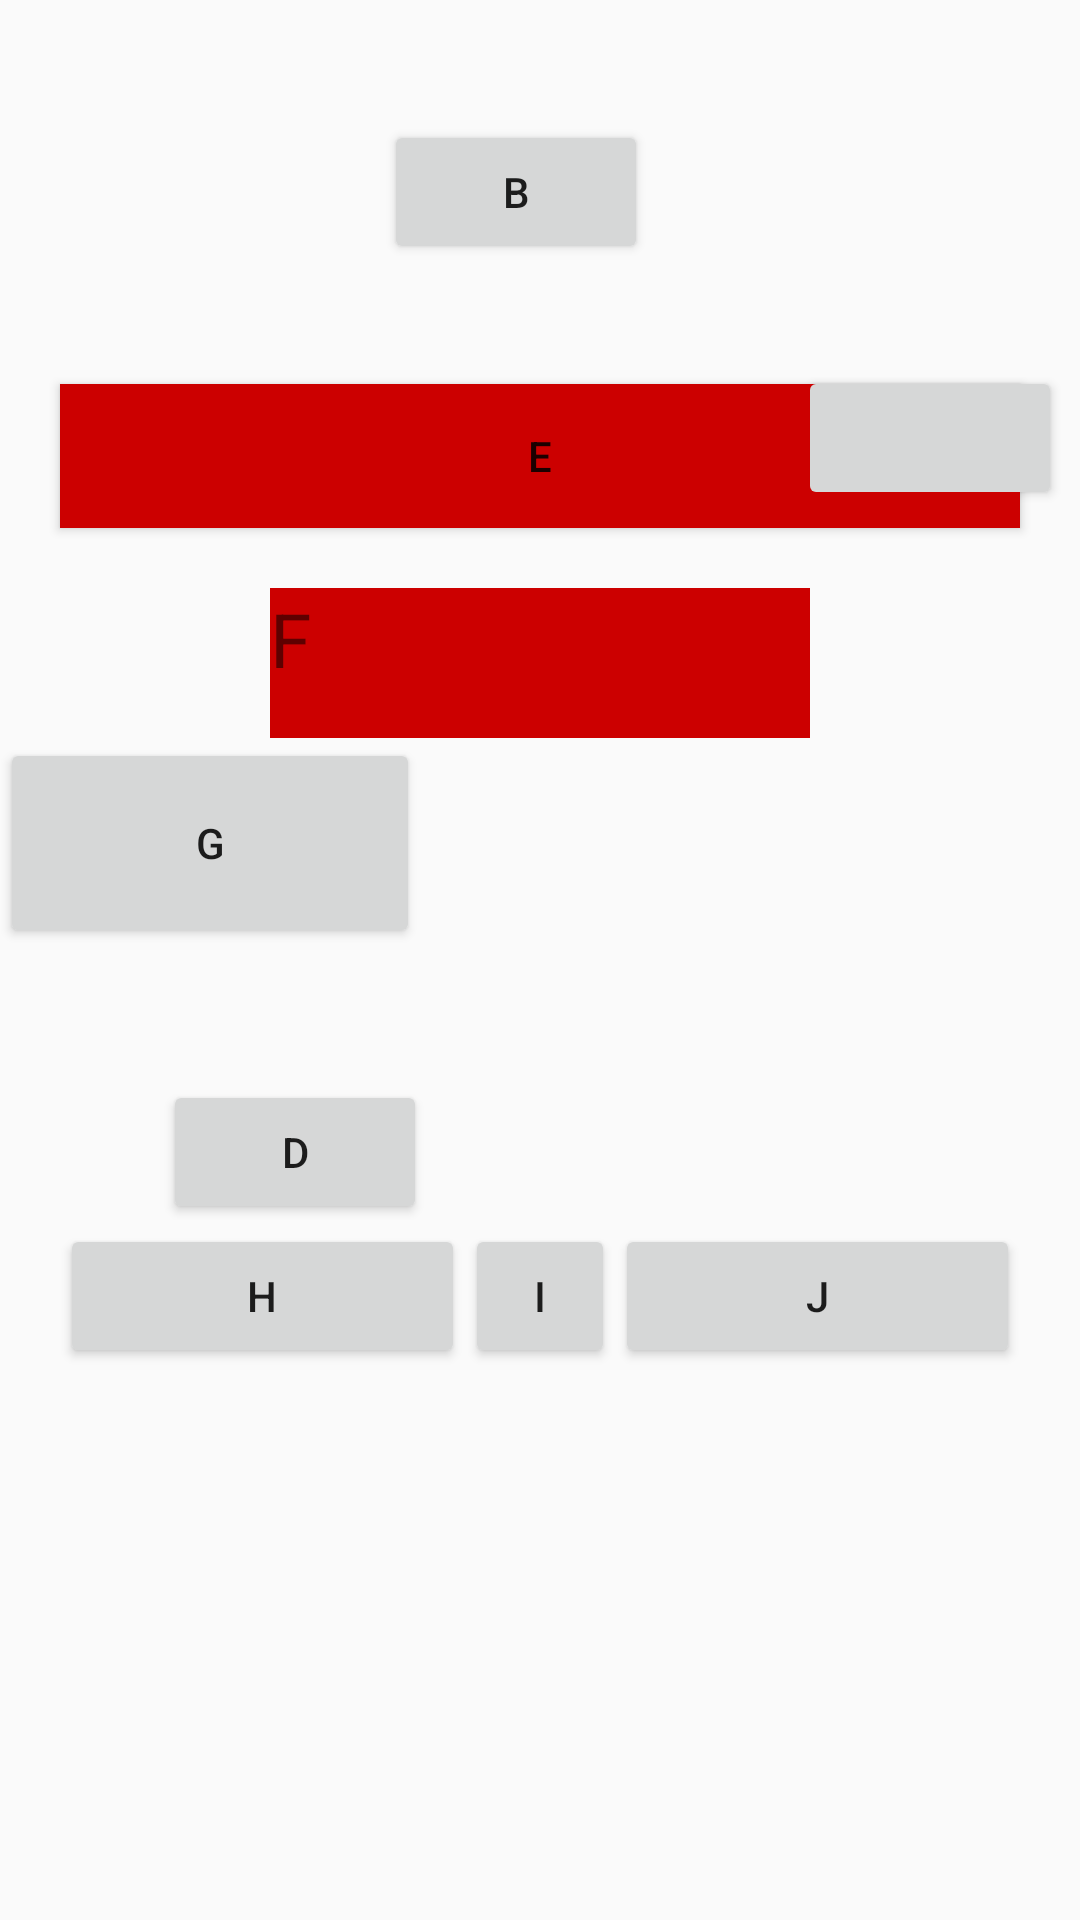

Here is an Android app screen rendered from its layout file. Give the layout XML and the strings, colors and styles it references.
<!-- AndroidManifest.xml: application theme AppTheme -->
<!-- res/layout/activity_constraint.xml -->
<?xml version="1.0" encoding="utf-8"?>
<android.support.constraint.ConstraintLayout xmlns:android="http://schemas.android.com/apk/res/android"
    xmlns:app="http://schemas.android.com/apk/res-auto"
    xmlns:tools="http://schemas.android.com/tools"
    android:layout_width="match_parent"
    android:layout_height="match_parent"
    android:orientation="vertical"
    tools:context=".ui.activity.ConstraintActivity">

    <Button
        android:id="@+id/btn_a"
        android:layout_width="wrap_content"
        android:layout_height="wrap_content"
        android:layout_marginStart="20dp"
        android:layout_marginTop="20dp"
        android:text="A"
        app:layout_constraintLeft_toLeftOf="parent"
        app:layout_constraintTop_toTopOf="parent" />

    <Button
        android:id="@+id/btn_b"
        android:layout_width="wrap_content"
        android:layout_height="wrap_content"
        android:layout_marginLeft="20dp"
        android:layout_marginTop="20dp"
        android:text="B"
        app:layout_constraintLeft_toRightOf="@id/btn_a"
        app:layout_constraintTop_toTopOf="@id/btn_a" />

    <Button
        android:id="@+id/btn_c"
        android:layout_width="wrap_content"
        android:layout_height="wrap_content"
        android:layout_marginLeft="20dp"
        android:layout_marginTop="20dp"
        android:text="C"
        app:layout_constraintLeft_toRightOf="@id/btn_b"
        app:layout_constraintTop_toTopOf="@id/btn_b" />

    
    <Button
        android:id="@+id/btn_d"
        android:layout_width="wrap_content"
        android:layout_height="wrap_content"
        android:layout_marginTop="20dp"
        android:text="D"
        app:layout_constraintBottom_toBottomOf="parent"
        app:layout_constraintEnd_toEndOf="parent"
        app:layout_constraintHorizontal_bias="0.2"
        app:layout_constraintStart_toStartOf="parent"
        app:layout_constraintTop_toBottomOf="@id/btn_c"
        app:layout_constraintVertical_bias="0.5" />

    
    <Button
        android:id="@+id/btn_e"
        android:layout_width="0dp"
        android:layout_height="wrap_content"
        android:layout_marginEnd="20dp"
        android:layout_marginStart="20dp"
        android:layout_marginTop="20dp"
        android:background="@android:color/holo_red_dark"
        android:text="E"
        app:layout_constraintEnd_toEndOf="parent"
        app:layout_constraintStart_toStartOf="parent"
        app:layout_constraintTop_toBottomOf="@id/btn_c"
        app:layout_constraintWidth_default="spread" />

    
    <TextView
        android:id="@+id/btn_f"
        android:layout_width="0dp"
        android:layout_height="50dp"
        android:layout_marginEnd="20dp"
        android:layout_marginStart="20dp"
        android:layout_marginTop="20dp"
        android:background="@android:color/holo_red_dark"
        android:text="F"
        android:textSize="25sp"
        app:layout_constrainedHeight="true"
        app:layout_constrainedWidth="true"
        app:layout_constraintEnd_toEndOf="parent"
        app:layout_constraintStart_toStartOf="parent"
        app:layout_constraintTop_toBottomOf="@id/btn_e"
        app:layout_constraintWidth_default="wrap"
        app:layout_constraintWidth_percent="0.5" />

    
    <Button
        android:id="@+id/btn_g"
        android:layout_width="140dp"
        android:layout_height="0dp"
        android:text="G"
        app:layout_constraintDimensionRatio="H,2:1"
        app:layout_constraintTop_toBottomOf="@id/btn_f" />

    <android.support.constraint.ConstraintLayout
        android:id="@+id/cl_two"
        android:layout_width="match_parent"
        android:layout_height="wrap_content"
        app:layout_constraintEnd_toEndOf="parent"
        app:layout_constraintHorizontal_chainStyle="spread"
        app:layout_constraintStart_toStartOf="parent"
        app:layout_constraintTop_toBottomOf="@id/btn_d">

        <Button
            android:layout_marginStart="20dp"
            android:id="@+id/btn_h"
            android:layout_width="0dp"
            android:layout_height="wrap_content"
            android:text="H"
            app:layout_constraintHorizontal_weight="1"
            app:layout_constraintWidth_default="spread"
            app:layout_constraintLeft_toLeftOf="parent"
            app:layout_constraintRight_toLeftOf="@+id/btn_i" />

        <Button
            android:id="@+id/btn_i"
            android:layout_width="50dp"
            android:layout_height="wrap_content"
            android:text="I"
            app:layout_constraintHorizontal_weight="1"
            app:layout_constraintLeft_toRightOf="@id/btn_h"
            app:layout_constraintRight_toLeftOf="@+id/btn_j"
            app:layout_constraintWidth_default="spread" />

        <Button
            android:id="@+id/btn_j"
            android:layout_width="0dp"
            android:layout_height="wrap_content"
            android:text="J"
            app:layout_constraintHorizontal_weight="1"
            app:layout_constraintLeft_toRightOf="@id/btn_i"
            app:layout_constraintRight_toRightOf="parent"
            app:layout_constraintWidth_default="spread"
            android:layout_marginEnd="20dp" />
    </android.support.constraint.ConstraintLayout>

    <Button
        android:layout_width="wrap_content"
        android:layout_height="wrap_content"
        app:layout_constraintCircle="@id/btn_f"
        app:layout_constraintCircleRadius="150dp"
        app:layout_constraintCircleAngle="60"/>

    <android.support.constraint.Guideline
        android:layout_width="wrap_content"
        android:layout_height="wrap_content"
        android:orientation="horizontal"
        app:layout_constraintTop_toTopOf="parent"
        app:layout_constraintBottom_toBottomOf="parent"
        app:layout_constraintGuide_begin ="100dp"
        app:layout_constraintGuide_end="200dp"
        app:layout_constraintGuide_percent="0.4"/>

    <android.support.constraint.Group
        android:layout_width="wrap_content"
        android:layout_height="wrap_content"
        app:constraint_referenced_ids="btn_a,btn_c"
        android:visibility="invisible"/>

</android.support.constraint.ConstraintLayout>
<!-- resources referenced by this layout -->
<resources>
  <style name="AppTheme" parent="Theme.AppCompat.Light.NoActionBar">
          
          <item name="colorPrimary">@color/colorPrimary</item>
          <item name="colorPrimaryDark">@color/colorPrimaryDark</item>
          <item name="colorAccent">@color/colorAccent</item>
      </style>
  <!-- not gathered from this repository: default colours our renderer supplied (Android Studio template values) -->
  <color name="colorPrimary">#FF6200EE</color>
  <color name="colorPrimaryDark">#FF3700B3</color>
  <color name="colorAccent">#FF03DAC5</color>
</resources>
